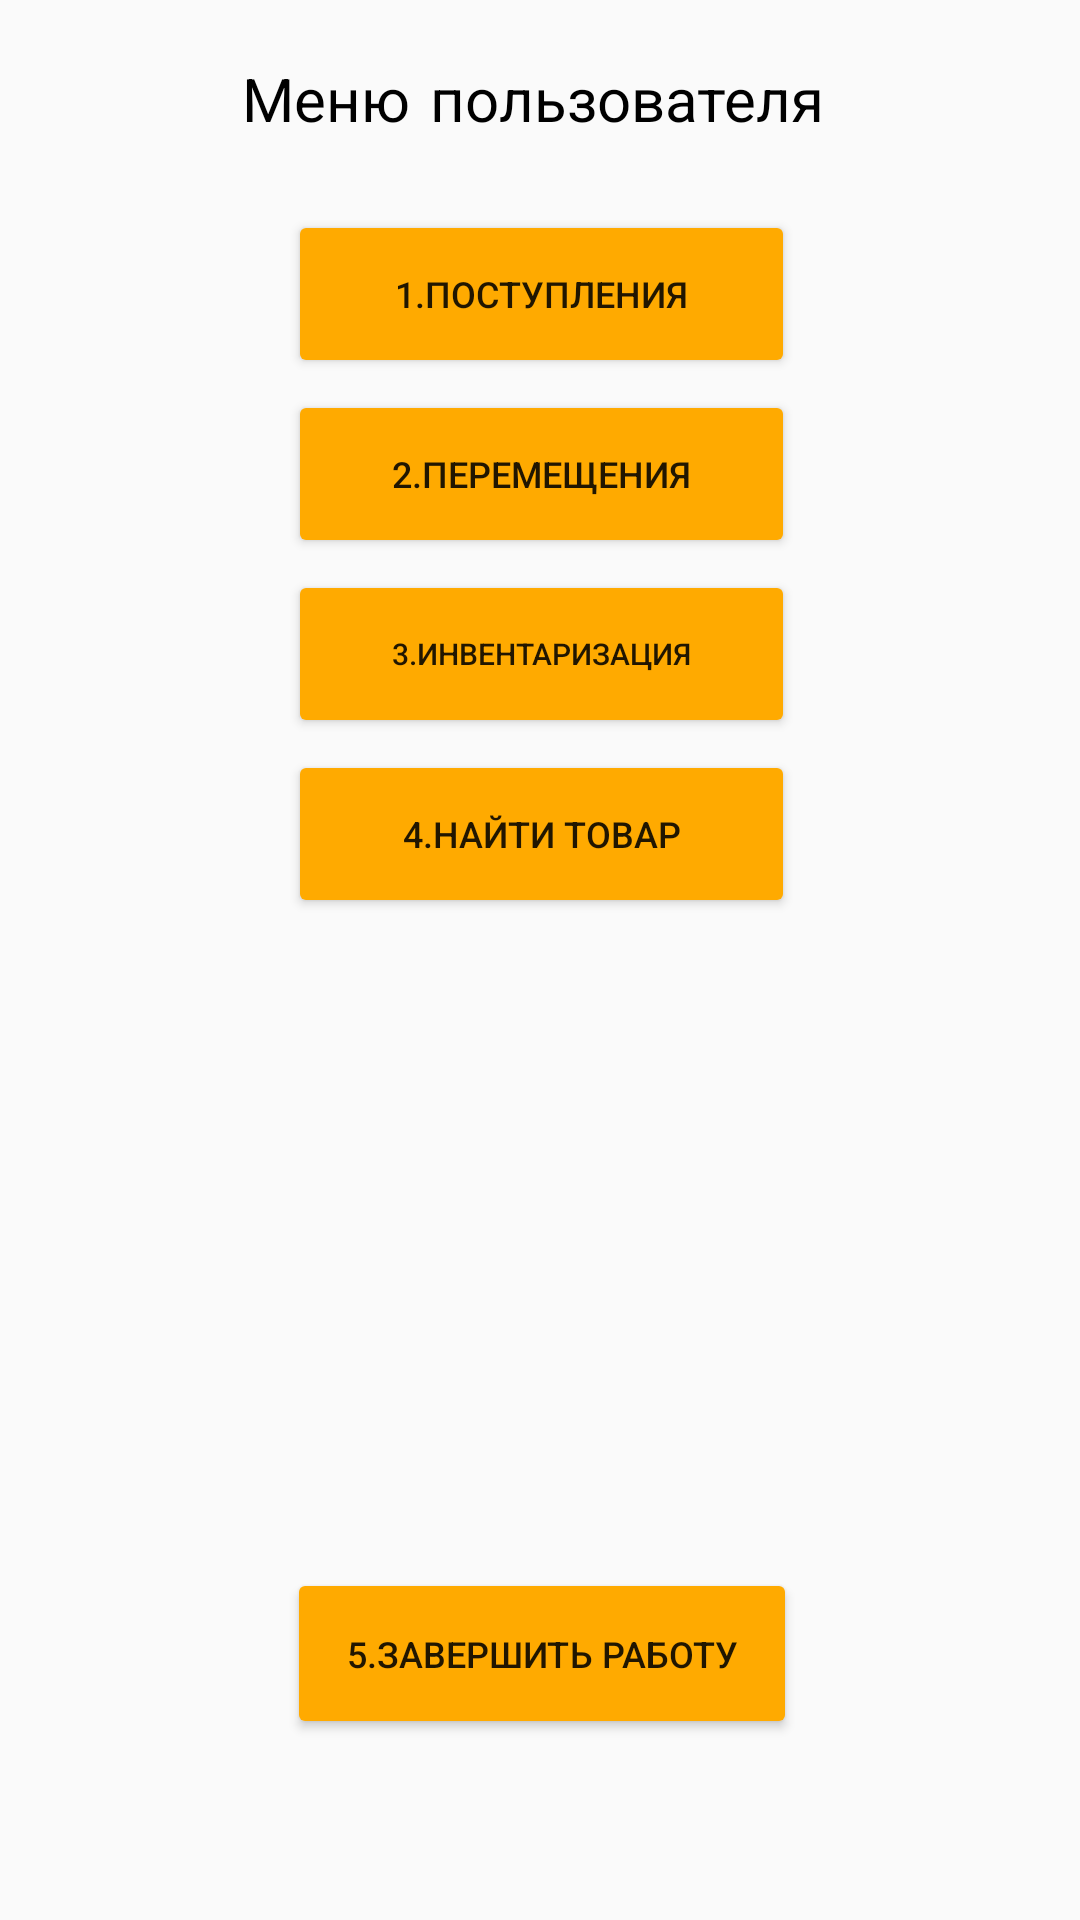

Android layout source for this screen:
<!-- AndroidManifest.xml: application theme Theme.AppCompat.Light.NoActionBar -->
<!-- res/layout/activity_menu.xml -->
<?xml version="1.0" encoding="utf-8"?>
<androidx.constraintlayout.widget.ConstraintLayout xmlns:android="http://schemas.android.com/apk/res/android"
    xmlns:app="http://schemas.android.com/apk/res-auto"
    xmlns:tools="http://schemas.android.com/tools"
    android:layout_width="match_parent"
    android:layout_height="match_parent"
    android:backgroundTint="@color/primary_block"
    tools:context=".Menu">



    <Button
        android:id="@+id/exit"
        android:layout_width="170dp"
        android:layout_height="57dp"
        android:layout_marginStart="119dp"
        android:layout_marginTop="149dp"
        android:layout_marginEnd="116dp"
        android:layout_marginBottom="10dp"
        android:text="@string/exit"
        android:textSize="12sp"
        app:backgroundTint="@color/primary_block"
        app:layout_constraintBottom_toBottomOf="parent"
        app:layout_constraintEnd_toEndOf="parent"
        app:layout_constraintHorizontal_bias="0.523"
        app:layout_constraintStart_toStartOf="parent"
        app:layout_constraintTop_toTopOf="parent"
        app:layout_constraintVertical_bias="0.881" />

    <Button
        android:id="@+id/menu1"
        android:layout_width="169dp"
        android:layout_height="56dp"
        android:text="@string/menu1"
        android:textAlignment="center"
        android:textSize="12sp"
        app:backgroundTint="@color/primary_block"
        app:layout_constraintEnd_toEndOf="parent"
        app:layout_constraintHorizontal_bias="0.503"
        app:layout_constraintStart_toStartOf="parent"
        app:layout_constraintTop_toBottomOf="@+id/logo_menu" />

    <Button
        android:id="@+id/menu4"
        android:layout_width="169dp"
        android:layout_height="56dp"
        android:layout_marginTop="4dp"
        android:text="@string/menu4"
        android:textAlignment="center"
        android:textSize="12sp"
        app:backgroundTint="@color/primary_block"
        app:layout_constraintEnd_toEndOf="parent"
        app:layout_constraintHorizontal_bias="0.503"
        app:layout_constraintStart_toStartOf="parent"
        app:layout_constraintTop_toBottomOf="@+id/menu3" />

    <Button
        android:id="@+id/menu2"
        android:layout_width="169dp"
        android:layout_height="56dp"
        android:layout_marginTop="4dp"
        android:text="@string/menu2"
        android:textAlignment="center"
        android:textSize="12sp"
        app:backgroundTint="@color/primary_block"
        app:layout_constraintBottom_toTopOf="@+id/menu3"
        app:layout_constraintEnd_toEndOf="parent"
        app:layout_constraintHorizontal_bias="0.503"
        app:layout_constraintStart_toStartOf="parent"
        app:layout_constraintTop_toBottomOf="@+id/menu1" />

    <Button
        android:id="@+id/menu3"
        android:layout_width="169dp"
        android:layout_height="56dp"
        android:layout_marginTop="4dp"
        android:layout_marginBottom="4dp"
        android:text="@string/menu3"
        android:textAlignment="center"
        android:textSize="10sp"
        app:backgroundTint="@color/primary_block"
        app:layout_constraintBottom_toTopOf="@+id/menu4"
        app:layout_constraintEnd_toEndOf="parent"
        app:layout_constraintHorizontal_bias="0.503"
        app:layout_constraintStart_toStartOf="parent"
        app:layout_constraintTop_toBottomOf="@+id/menu2" />

    <TextView
        android:id="@+id/logo_menu"
        android:layout_width="327dp"
        android:layout_height="50dp"
        android:layout_marginTop="20dp"
        android:fontFamily="casual"
        android:text="@string/logo_menu"
        android:textAlignment="center"
        android:textColor="#000000"
        android:textSize="20sp"
        app:layout_constraintEnd_toEndOf="parent"
        app:layout_constraintHorizontal_bias="0.428"
        app:layout_constraintStart_toStartOf="parent"
        app:layout_constraintTop_toTopOf="parent" />

</androidx.constraintlayout.widget.ConstraintLayout>
<!-- resources referenced by this layout -->
<resources>
  <color name="primary_block">#ffaa00</color>
  <string name="exit">5.Завершить работу</string>
  <string name="logo_menu">Меню пользователя</string>
  <string name="menu1">1.Поступления</string>
  <string name="menu2">2.Перемещения</string>
  <string name="menu3">3.Инвентаризация </string>
  <string name="menu4">4.Найти товар</string>
</resources>
